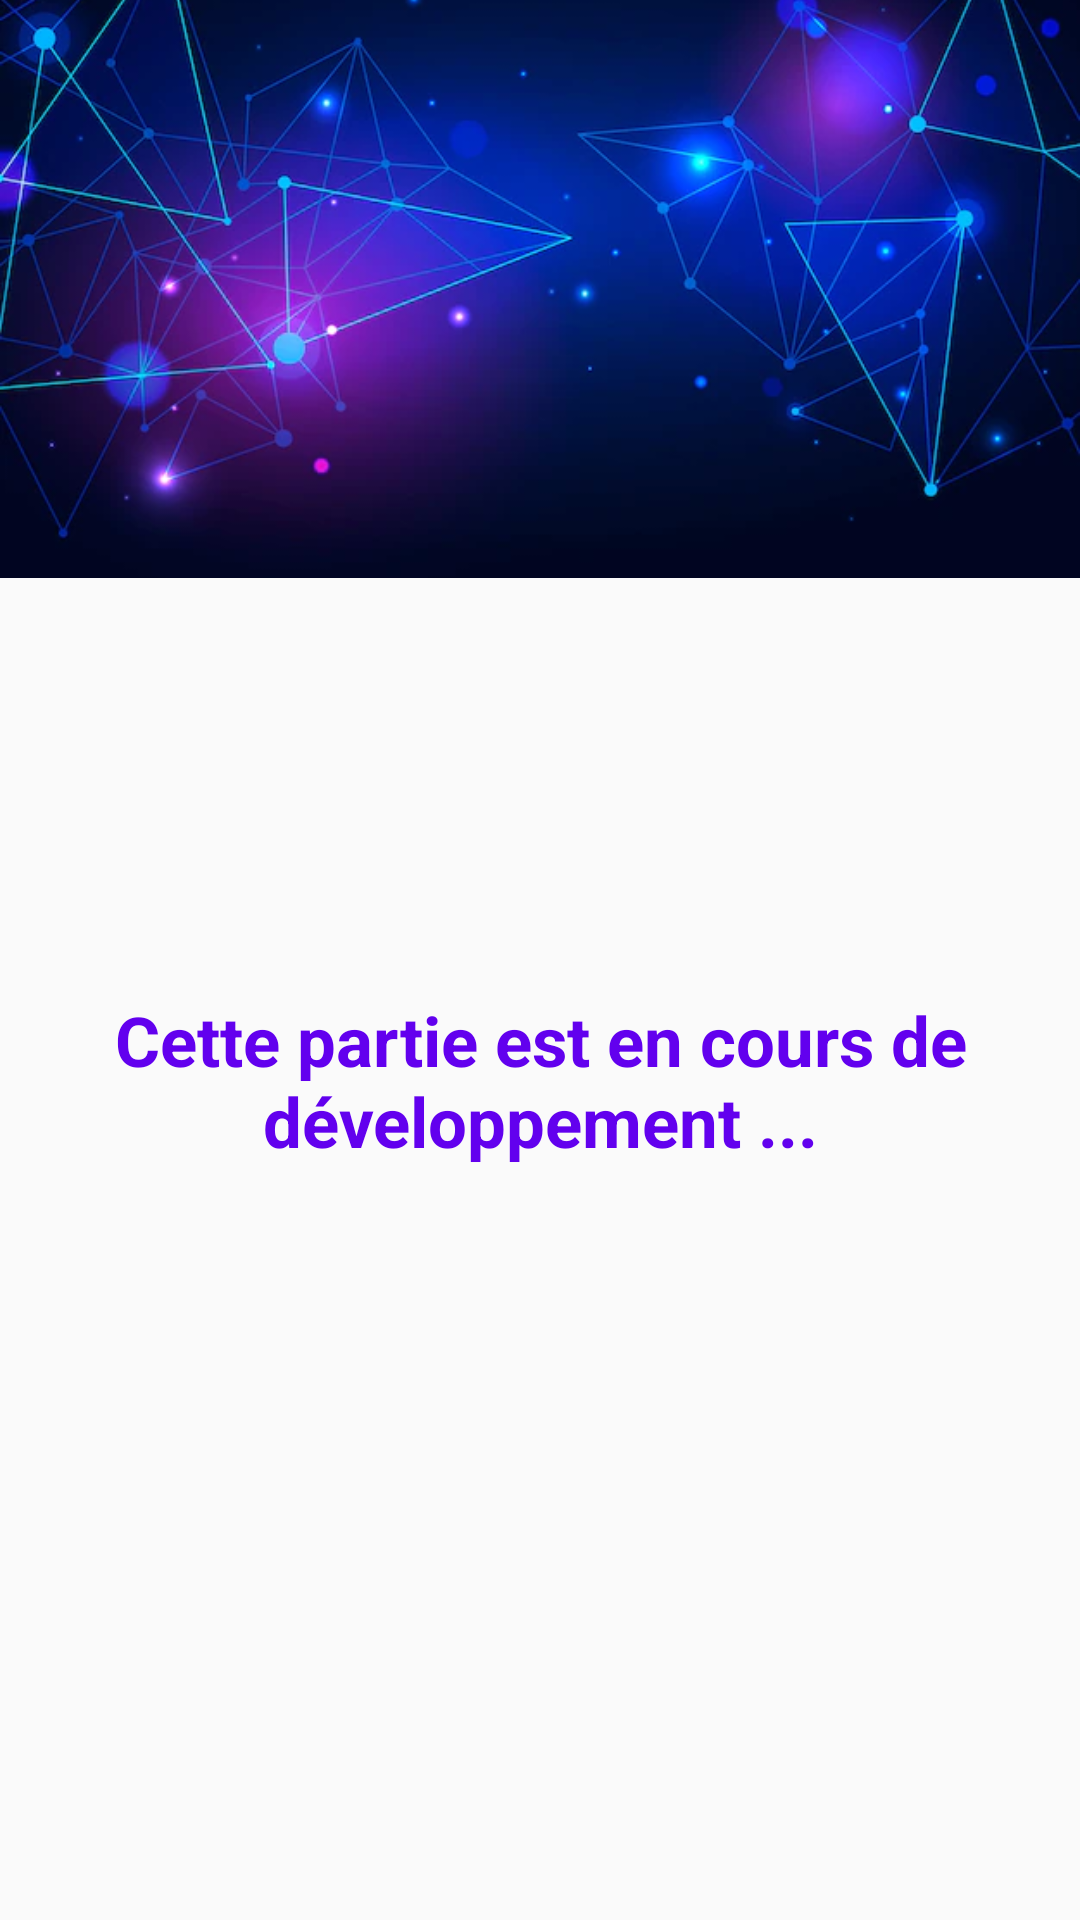

Layout XML and referenced resources for this Android screen:
<!-- AndroidManifest.xml: application theme Theme.MaterialComponents.Light.Bridge -->
<!-- res/layout/activity_commande.xml -->
<?xml version="1.0" encoding="utf-8"?>
<androidx.constraintlayout.widget.ConstraintLayout xmlns:android="http://schemas.android.com/apk/res/android"
    xmlns:app="http://schemas.android.com/apk/res-auto"
    xmlns:tools="http://schemas.android.com/tools"
    android:layout_width="match_parent"
    android:layout_height="match_parent"
    tools:context=".Commande_Led.CommandeActivity">

    <TextView
        android:id="@+id/texte_en_cours"
        android:layout_width="wrap_content"
        android:layout_height="wrap_content"
        android:text="@string/notyet"
        android:textAlignment="center"
        android:textColor="@color/purple_500"
        android:textSize="23sp"
        android:textStyle="bold"
        app:layout_constraintBottom_toBottomOf="parent"
        app:layout_constraintEnd_toEndOf="parent"
        app:layout_constraintHorizontal_bias="0.0"
        app:layout_constraintStart_toStartOf="parent"
        app:layout_constraintTop_toTopOf="parent"
        app:layout_constraintVertical_bias="0.569" />

    <ImageView
        android:id="@+id/image_aplan"
        android:layout_width="wrap_content"
        android:layout_height="wrap_content"
        android:layout_marginBottom="108dp"
        android:src="@drawable/soft"
        app:layout_constraintBottom_toBottomOf="@id/texte_en_cours"
        app:layout_constraintEnd_toEndOf="parent"
        app:layout_constraintHorizontal_bias="0.0"
        app:layout_constraintStart_toStartOf="parent" />


</androidx.constraintlayout.widget.ConstraintLayout>
<!-- resources referenced by this layout -->
<resources>
  <!-- drawable soft: png bitmap (drawable, 290376 bytes) -->
  <string name="notyet">Cette partie est en cours de développement ...</string>
  <!-- not gathered from this repository: default colours our renderer supplied (Android Studio template values) -->
  <color name="purple_500">#FF6200EE</color>
</resources>
